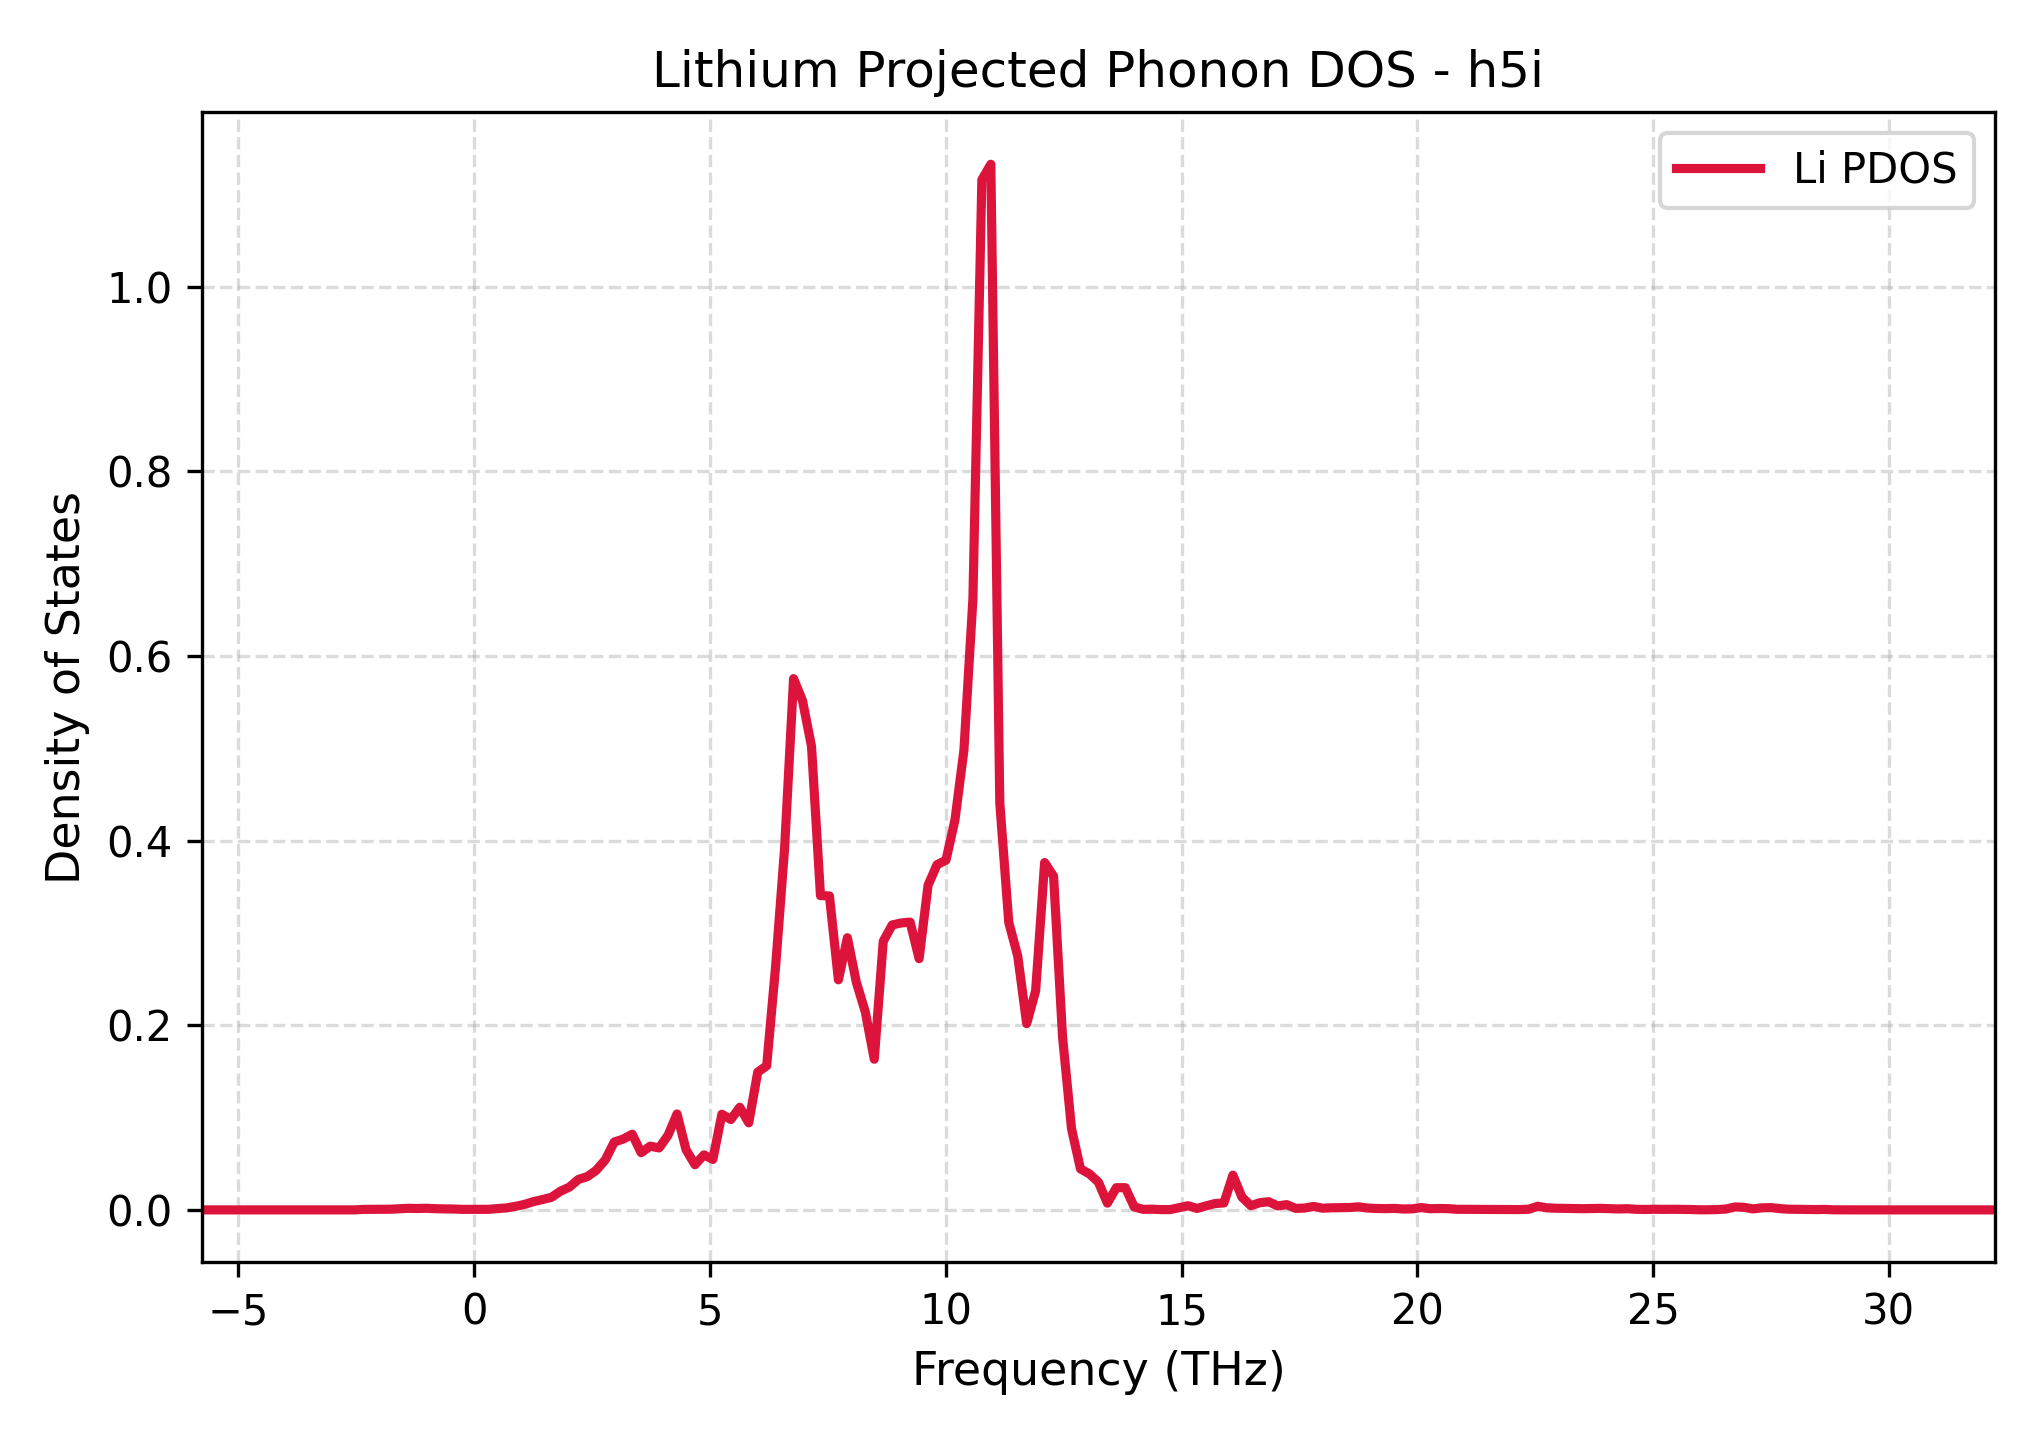

Source data for this figure (header and first rows):
Frequency_THz, Lithium_PDOS
-5.777, 0.0
-5.587, 0.0
-5.397, 0.0
-5.207, 0.0
-5.017, 0.0
-4.826, 0.0
-4.636, 0.0
-4.446, 0.0
-4.256, 0.0
-4.066, 0.0
-3.876, 0.0
-3.686, 0.0
-3.495, 0.0
-3.305, 0.0
-3.115, 0.0
-2.925, 0.0
-2.735, 0.0
-2.545, 4.9294670751352674e-08
-2.355, 0.0005466
-2.164, 0.0005864
-1.974, 0.0007146
-1.784, 0.000705
-1.594, 0.001161
-1.404, 0.001723
-1.214, 0.00151
-1.024, 0.001756
-0.8334, 0.001331
-0.6432, 0.001069
-0.4531, 0.0009637
-0.263, 0.000579
-0.0728, 0.000546
0.1173, 0.0005737
0.3075, 0.0006209
0.4976, 0.00146
0.6878, 0.002139
0.8779, 0.003862
1.068, 0.005967
1.258, 0.008971
1.448, 0.01122
1.639, 0.01363
1.829, 0.02023
2.019, 0.0247
2.209, 0.03299
2.399, 0.03602
2.589, 0.043
2.779, 0.05424
2.97, 0.0735
3.16, 0.07669
3.35, 0.08195
3.54, 0.06193
3.73, 0.069
3.92, 0.06709
4.11, 0.08087
4.301, 0.1039
4.491, 0.06528
4.681, 0.0489
4.871, 0.05958
5.061, 0.05466
5.251, 0.1036
5.441, 0.09791
... 141 more rows
